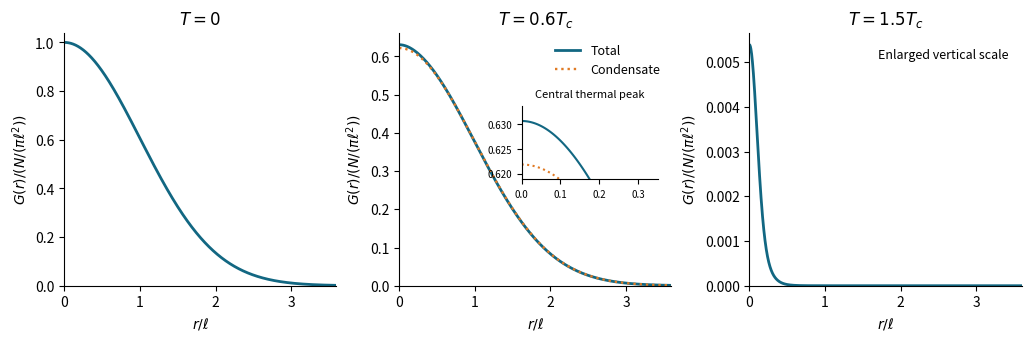

Here is the Python script that generated this plot: (Note: this script raises an exception after producing the figure.)
"""Python 3.14, NumPy and Matplotlib; write same-basename PNG to Path.cwd()."""
from pathlib import Path
import os
os.environ.setdefault('MPLCONFIGDIR', '/tmp/oxford-2025-quantum-matter-mpl')
import numpy as np
import matplotlib
matplotlib.use('Agg')
import matplotlib.pyplot as plt


def correlation(n, temperature, r):
    """hbar=m=omega=ell=1; return G/(N/pi), condensate part and fugacity."""
    b = 1 / temperature
    j = np.arange(1, int(np.ceil(38 / b)) + 1, dtype=float)
    q = np.exp(-j * b)
    excited_trace = q * (2 - q) / (-np.expm1(-j * b)) ** 2
    lo, hi = 0., 1.
    for _ in range(90):
        z = (lo + hi) / 2
        number = z / (1 - z) + np.dot(z ** j, excited_trace)
        if number < n:
            lo = z
        else:
            hi = z
    z = (lo + hi) / 2
    n0 = z / (1 - z)
    assert abs(n0 + np.dot(z ** j, excited_trace) - n) / n < 1e-9
    q2 = q ** 2
    base = np.exp(-r ** 2 / 2)
    exponent = -np.log1p(-q2[:, None]) - r[None, :] ** 2 * (q2 / (1 - q2))[:, None]
    thermal = base * np.sum(z ** j[:, None] * np.expm1(exponent), axis=0) / n
    condensate = n0 / n * base
    return condensate + thermal, condensate, z


def main():
    out = Path.cwd()
    n = 10000
    tc = np.sqrt(6 * n) / np.pi
    r = np.linspace(0, 3.6, 1100)
    fig, axes = plt.subplots(1, 3, figsize=(10.2, 3.3), layout='constrained')
    axes[0].plot(r, np.exp(-r ** 2 / 2), color='#126782', lw=2)
    axes[0].set(title=r'$T=0$', ylim=(0, 1.04))
    for ax, fraction in zip(axes[1:], (.6, 1.5)):
        total, condensate, z = correlation(n, fraction * tc, r)
        ax.plot(r, total, color='#126782', lw=2, label='Total')
        if fraction < 1:
            ax.plot(r, condensate, color='#e07a24', lw=1.7, ls=':', label='Condensate')
            ax.legend(frameon=False, fontsize=9)
            inset = ax.inset_axes([.45, .42, .5, .29])
            inset.plot(r, total, color='#126782', lw=1.5)
            inset.plot(r, condensate, color='#e07a24', ls=':', lw=1.5)
            inset.set(xlim=(0, .35), ylim=(condensate[0] - .003, total[0] + .003))
            inset.set_title('Central thermal peak', fontsize=8)
            inset.tick_params(labelsize=7)
            inset.spines[['top', 'right']].set_visible(False)
        ax.set(title=rf'$T={fraction:g}T_c$', ylim=(0, 1.05 * total[0]))
    for ax in axes:
        ax.set(xlabel=r'$r/\ell$', ylabel=r'$G(r)/(N/(\pi\ell^2))$', xlim=(0, 3.6))
        ax.spines[['top', 'right']].set_visible(False)
    axes[2].text(.95, .9, 'Enlarged vertical scale', transform=axes[2].transAxes, ha='right', fontsize=9)
    fig.savefig(out / (Path(__file__).stem + '.png'), dpi=140, facecolor='white', transparent=False)
    plt.close(fig)


if __name__ == '__main__':
    main()
